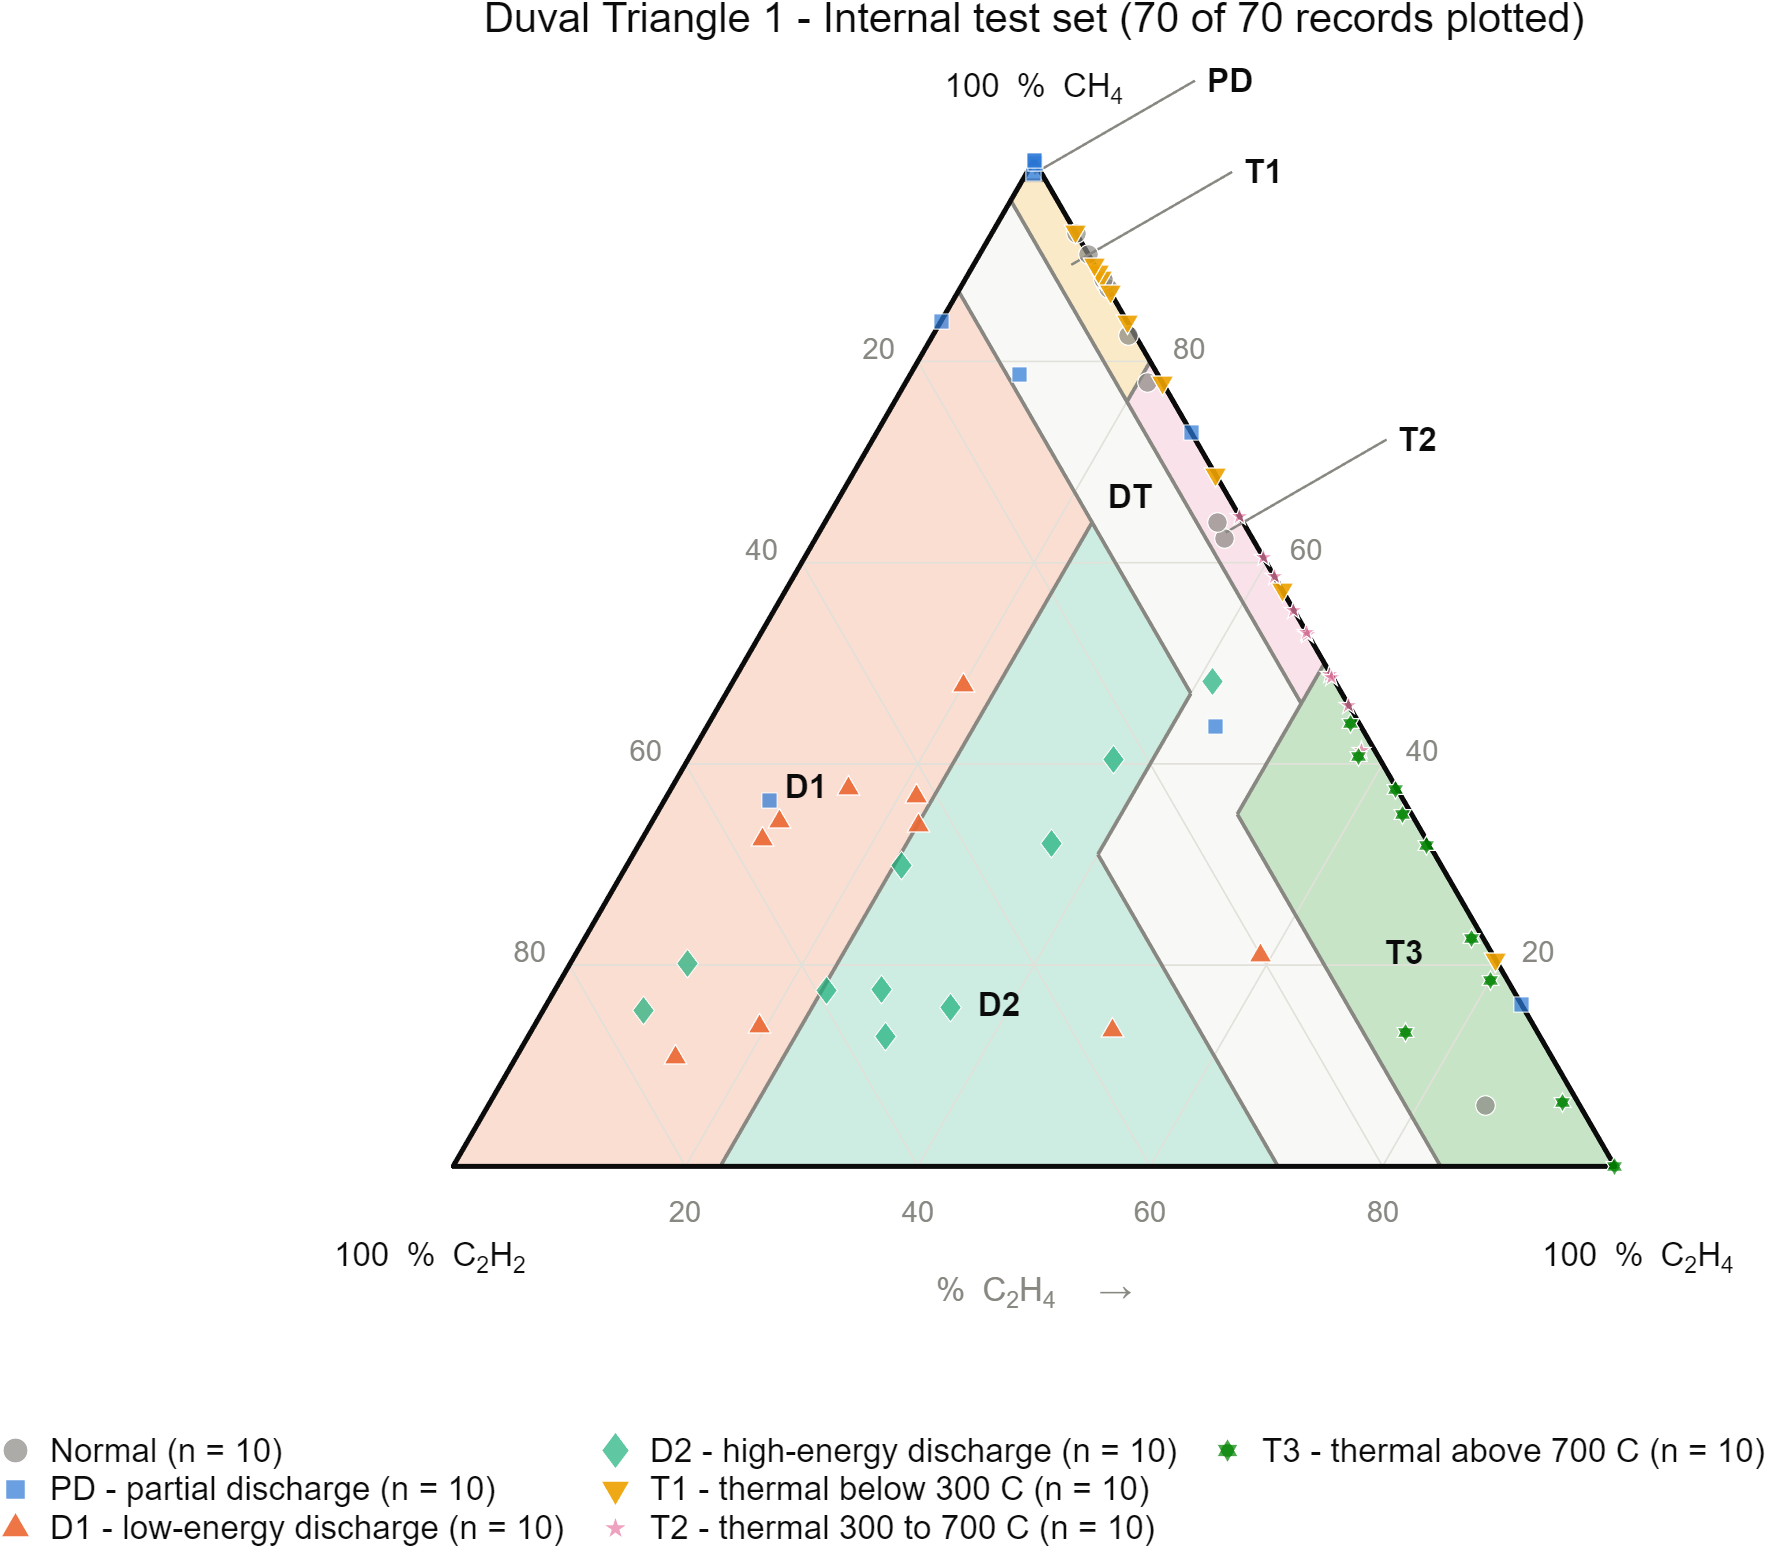

The table this chart was drawn from, first rows:
record_id, true_class, pct_CH4, pct_C2H4, pct_C2H2, x, y, duval_zone, data_role
DISTEST_0001, PD, 43.73, 43.73, 12.53, 65.6, 37.87, DT, internal_test
DISTEST_0002, PD, 36.36, 9.091, 54.55, 27.27, 31.49, D1, internal_test
DISTEST_0003, PD, 98.71, 0.5952, 0.6944, 49.95, 85.49, PD, internal_test
DISTEST_0004, PD, 99.68, 0.3221, 0, 50.16, 86.32, PD, internal_test
DISTEST_0005, PD, 100, 0, 0, 50, 86.6, PD, internal_test
DISTEST_0006, PD, 78.71, 9.406, 11.88, 48.76, 68.17, DT, internal_test
DISTEST_0007, PD, 100, 0, 0, 50, 86.6, PD, internal_test
DISTEST_0008, PD, 84, 0, 16, 42, 72.75, D1, internal_test
DISTEST_0009, PD, 16.09, 83.91, 0, 91.95, 13.94, T3, internal_test
DISTEST_0010, PD, 72.97, 27.03, 0, 63.51, 63.2, T2, internal_test
DISTEST_0011, D1, 13.89, 19.44, 66.67, 26.39, 12.03, D1, internal_test
DISTEST_0012, D1, 37.57, 15.27, 47.15, 34.06, 32.54, D1, internal_test
DISTEST_0013, D1, 32.45, 10.44, 57.12, 26.66, 28.1, D1, internal_test
DISTEST_0014, D1, 34.25, 10.96, 54.79, 28.08, 29.66, D1, internal_test
DISTEST_0015, D1, 10.82, 13.71, 75.46, 19.12, 9.372, D1, internal_test
DISTEST_0016, D1, 20.94, 59, 20.06, 69.47, 18.14, DT, internal_test
DISTEST_0017, D1, 13.47, 50.05, 36.48, 56.78, 11.66, D2, internal_test
DISTEST_0018, D1, 36.71, 21.52, 41.77, 39.87, 31.79, D1, internal_test
DISTEST_0019, D1, 47.81, 20.05, 32.13, 43.96, 41.41, D1, internal_test
DISTEST_0020, D1, 33.92, 23.06, 43.02, 40.02, 29.38, D2, internal_test
DISTEST_0021, D2, 15.81, 34.91, 49.28, 42.81, 13.69, D2, internal_test
DISTEST_0022, D2, 48.18, 41.3, 10.52, 65.39, 41.73, DT, internal_test
DISTEST_0023, D2, 29.91, 23.66, 46.43, 38.62, 25.9, D2, internal_test
DISTEST_0024, D2, 20.18, 10.09, 69.72, 20.18, 17.48, D1, internal_test
DISTEST_0025, D2, 40.47, 36.61, 22.92, 56.84, 35.05, D2, internal_test
DISTEST_0026, D2, 17.57, 28.13, 54.3, 36.92, 15.21, D2, internal_test
DISTEST_0027, D2, 15.52, 8.621, 75.86, 16.38, 13.44, D1, internal_test
DISTEST_0028, D2, 12.88, 30.77, 56.35, 37.21, 11.15, D2, internal_test
DISTEST_0029, D2, 32.12, 35.45, 32.43, 51.51, 27.81, D2, internal_test
DISTEST_0030, D2, 17.52, 23.36, 59.12, 32.12, 15.17, D2, internal_test
DISTEST_0031, T1, 77.88, 22.12, 0, 61.06, 67.44, T2, internal_test
DISTEST_0032, T1, 88.31, 11.69, 0, 55.84, 76.48, T1, internal_test
DISTEST_0033, T1, 20.55, 79.45, 0, 89.73, 17.8, T3, internal_test
DISTEST_0034, T1, 88.95, 11.05, 0, 55.53, 77.03, T1, internal_test
DISTEST_0035, T1, 68.75, 31.25, 0, 65.62, 59.54, T2, internal_test
DISTEST_0036, T1, 92.9, 7.104, 0, 53.55, 80.45, T1, internal_test
DISTEST_0037, T1, 86.9, 13.1, 0, 56.55, 75.26, T1, internal_test
DISTEST_0038, T1, 83.98, 16.02, 0, 58.01, 72.73, T1, internal_test
DISTEST_0039, T1, 57.28, 42.72, 0, 71.36, 49.61, T2, internal_test
DISTEST_0040, T1, 89.61, 10.39, 0, 55.19, 77.6, T1, internal_test
DISTEST_0041, T2, 45.79, 54.21, 0, 77.1, 39.66, T3, internal_test
DISTEST_0042, T2, 41.28, 57.55, 1.171, 78.19, 35.75, T3, internal_test
DISTEST_0043, T2, 48.91, 51.01, 0.07746, 75.47, 42.36, T3, internal_test
DISTEST_0044, T2, 60.49, 39.51, 0, 69.75, 52.39, T2, internal_test
DISTEST_0045, T2, 52.85, 47.15, 0, 73.58, 45.77, T2, internal_test
DISTEST_0046, T2, 53.03, 46.97, 0, 73.49, 45.92, T2, internal_test
DISTEST_0047, T2, 48.58, 51.35, 0.0694, 75.64, 42.07, T3, internal_test
DISTEST_0048, T2, 64.63, 35.37, 0, 67.68, 55.97, T2, internal_test
DISTEST_0049, T2, 55.26, 44.74, 0, 72.37, 47.86, T2, internal_test
DISTEST_0050, T2, 58.61, 41.39, 0, 70.7, 50.75, T2, internal_test
DISTEST_0051, T3, 40.77, 57.55, 1.679, 77.94, 35.31, T3, internal_test
DISTEST_0052, T3, 13.29, 75.31, 11.4, 81.95, 11.51, T3, internal_test
DISTEST_0053, T3, 34.97, 64.27, 0.7602, 81.76, 30.28, T3, internal_test
DISTEST_0054, T3, 6.335, 92.31, 1.357, 95.48, 5.486, T3, internal_test
DISTEST_0055, T3, 37.5, 62.35, 0.1531, 81.1, 32.48, T3, internal_test
DISTEST_0056, T3, 18.5, 80.05, 1.448, 89.3, 16.02, T3, internal_test
DISTEST_0057, T3, 44, 55.28, 0.7151, 77.28, 38.11, T3, internal_test
DISTEST_0058, T3, 0, 100, 0, 100, 0, T3, internal_test
DISTEST_0059, T3, 22.68, 76.34, 0.9834, 87.68, 19.64, T3, internal_test
DISTEST_0060, T3, 31.9, 67.81, 0.2892, 83.76, 27.62, T3, internal_test
... 10 more rows
